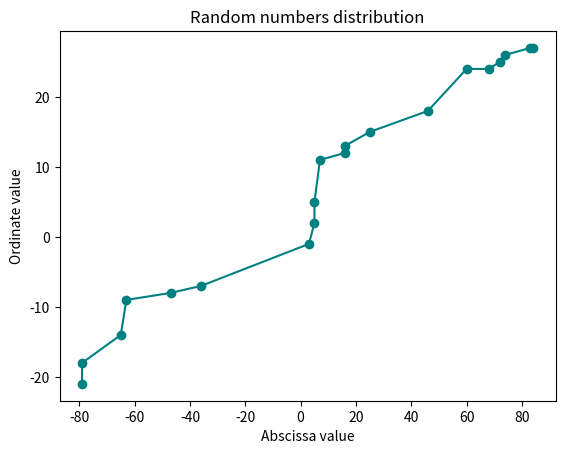

Write the Python code that produced this figure.
import matplotlib.pyplot as plt
import numpy as np
# Random numbers distribution
xs = sorted(np.random.randint(-100, 100, 20))
ys = sorted(np.random.randint(-30, 30, 20))
plt.plot(xs, ys, color = 'teal', marker = 'o')
plt.title('Random numbers distribution')
plt.xlabel('Abscissa value')
plt.ylabel('Ordinate value')
plt.savefig('Random_nums.png')
plt.show()

